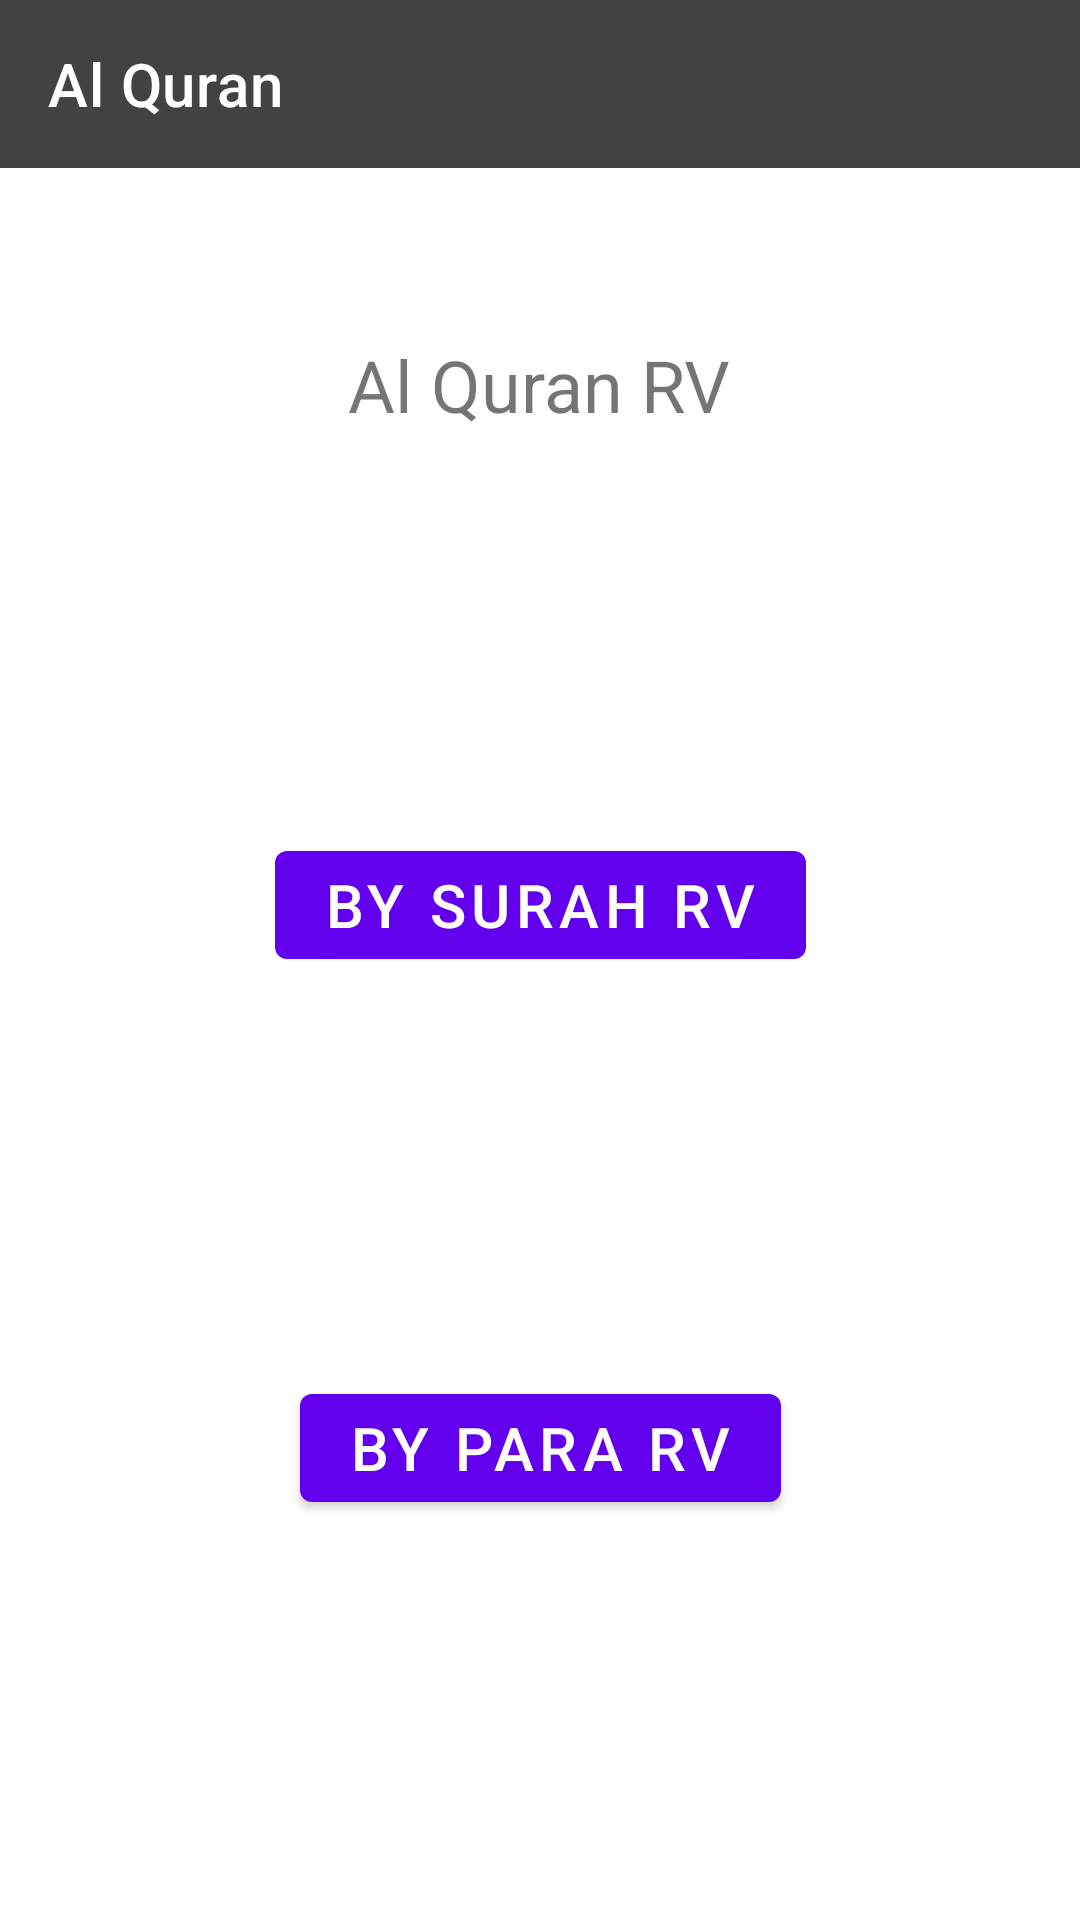

Produce the Android XML layout that renders to this screen, including the resource entries it uses.
<!-- AndroidManifest.xml: application theme Theme.AlQuranBasic -->
<!-- res/layout/activity_main_rv.xml -->
<androidx.drawerlayout.widget.DrawerLayout xmlns:android="http://schemas.android.com/apk/res/android"
    xmlns:app="http://schemas.android.com/apk/res-auto"
    xmlns:tools="http://schemas.android.com/tools"
    android:id="@+id/drawer"
    android:layout_width="match_parent"
    android:layout_height="match_parent"
    tools:context=".MainActivityRV"
    tools:openDrawer="start"
  >

    <androidx.constraintlayout.widget.ConstraintLayout
        android:layout_width="match_parent"
        android:layout_height="match_parent"
        tools:context=".MainActivityRV">

        <androidx.appcompat.widget.Toolbar
            android:layout_width="match_parent"
            android:layout_height="wrap_content"
            android:id="@+id/toolbar_rv"
            app:title="Al Quran"
            app:titleTextColor="@color/cardview_light_background"
            android:background="@color/cardview_dark_background"
            app:layout_constraintStart_toStartOf="parent"
            app:layout_constraintTop_toTopOf="parent"
            />

        <TextView
            android:id="@+id/app_title"
            android:layout_width="wrap_content"
            android:layout_height="wrap_content"
            android:layout_marginTop="112dp"
            android:text="Al Quran RV"
            android:textSize="24sp"
            app:layout_constraintEnd_toEndOf="parent"
            app:layout_constraintHorizontal_bias="0.498"
            app:layout_constraintStart_toStartOf="parent"
            app:layout_constraintTop_toTopOf="parent" />

        <Button
            android:id="@+id/btn_surah_main_rv"
            android:layout_width="wrap_content"
            android:layout_height="wrap_content"
            android:text="By Surah RV"
            android:textSize="20sp"
            app:layout_constraintBottom_toTopOf="@+id/btn_para_main_rv"
            app:layout_constraintEnd_toEndOf="parent"
            app:layout_constraintHorizontal_bias="0.5"
            app:layout_constraintStart_toStartOf="parent"
            app:layout_constraintTop_toBottomOf="@+id/app_title" />

        <Button
            android:id="@+id/btn_para_main_rv"
            android:layout_width="wrap_content"
            android:layout_height="wrap_content"
            android:text="By Para RV"
            android:textSize="20sp"
            app:layout_constraintBottom_toBottomOf="parent"
            app:layout_constraintEnd_toEndOf="parent"
            app:layout_constraintHorizontal_bias="0.5"
            app:layout_constraintStart_toStartOf="parent"
            app:layout_constraintTop_toBottomOf="@+id/btn_surah_main_rv" />
    </androidx.constraintlayout.widget.ConstraintLayout>

    <com.google.android.material.navigation.NavigationView
        android:id="@+id/nav_view_rv"
        android:layout_gravity="start"
        android:layout_height="match_parent"
        android:layout_width="wrap_content"
        app:headerLayout="@layout/header"
        app:menu="@menu/navigation_menu"
        tools:ignore="MissingConstraints" />

</androidx.drawerlayout.widget.DrawerLayout>
<!-- res/layout/header.xml (included above) -->
<?xml version="1.0" encoding="utf-8"?>
<LinearLayout xmlns:android="http://schemas.android.com/apk/res/android"
    android:orientation="vertical" android:layout_width="200dp"
    android:layout_height="match_parent"
    android:layout_gravity="center_horizontal"
    android:padding="20dp">
    <ImageView
        android:layout_width="125dp"
        android:layout_height="125dp"
        android:src="@drawable/al_quran_illustration" />

    <TextView
        android:layout_width="wrap_content"
        android:layout_height="wrap_content"
        android:text="Al Quran"
        android:textSize="30sp" />

</LinearLayout>
<!-- resources referenced by this layout -->
<resources>
  <style name="Theme.AlQuranBasic" parent="Theme.MaterialComponents.DayNight.DarkActionBar">
          
          <item name="colorPrimary">@color/purple_500</item>
          <item name="colorPrimaryVariant">@color/purple_700</item>
          <item name="colorOnPrimary">@color/white</item>
          
          <item name="colorSecondary">@color/teal_200</item>
          <item name="colorSecondaryVariant">@color/teal_700</item>
          <item name="colorOnSecondary">@color/black</item>
          
          <item name="android:statusBarColor" tools:targetApi="l">?attr/colorPrimaryVariant</item>
          
      </style>
  <!-- not gathered from this repository: default colours our renderer supplied (Android Studio template values) -->
  <color name="purple_500">#FF6200EE</color>
  <color name="purple_700">#FF3700B3</color>
  <color name="teal_200">#FF03DAC5</color>
  <color name="teal_700">#FF018786</color>
  <color name="black">#FF000000</color>
  <color name="white">#FFFFFFFF</color>
</resources>
